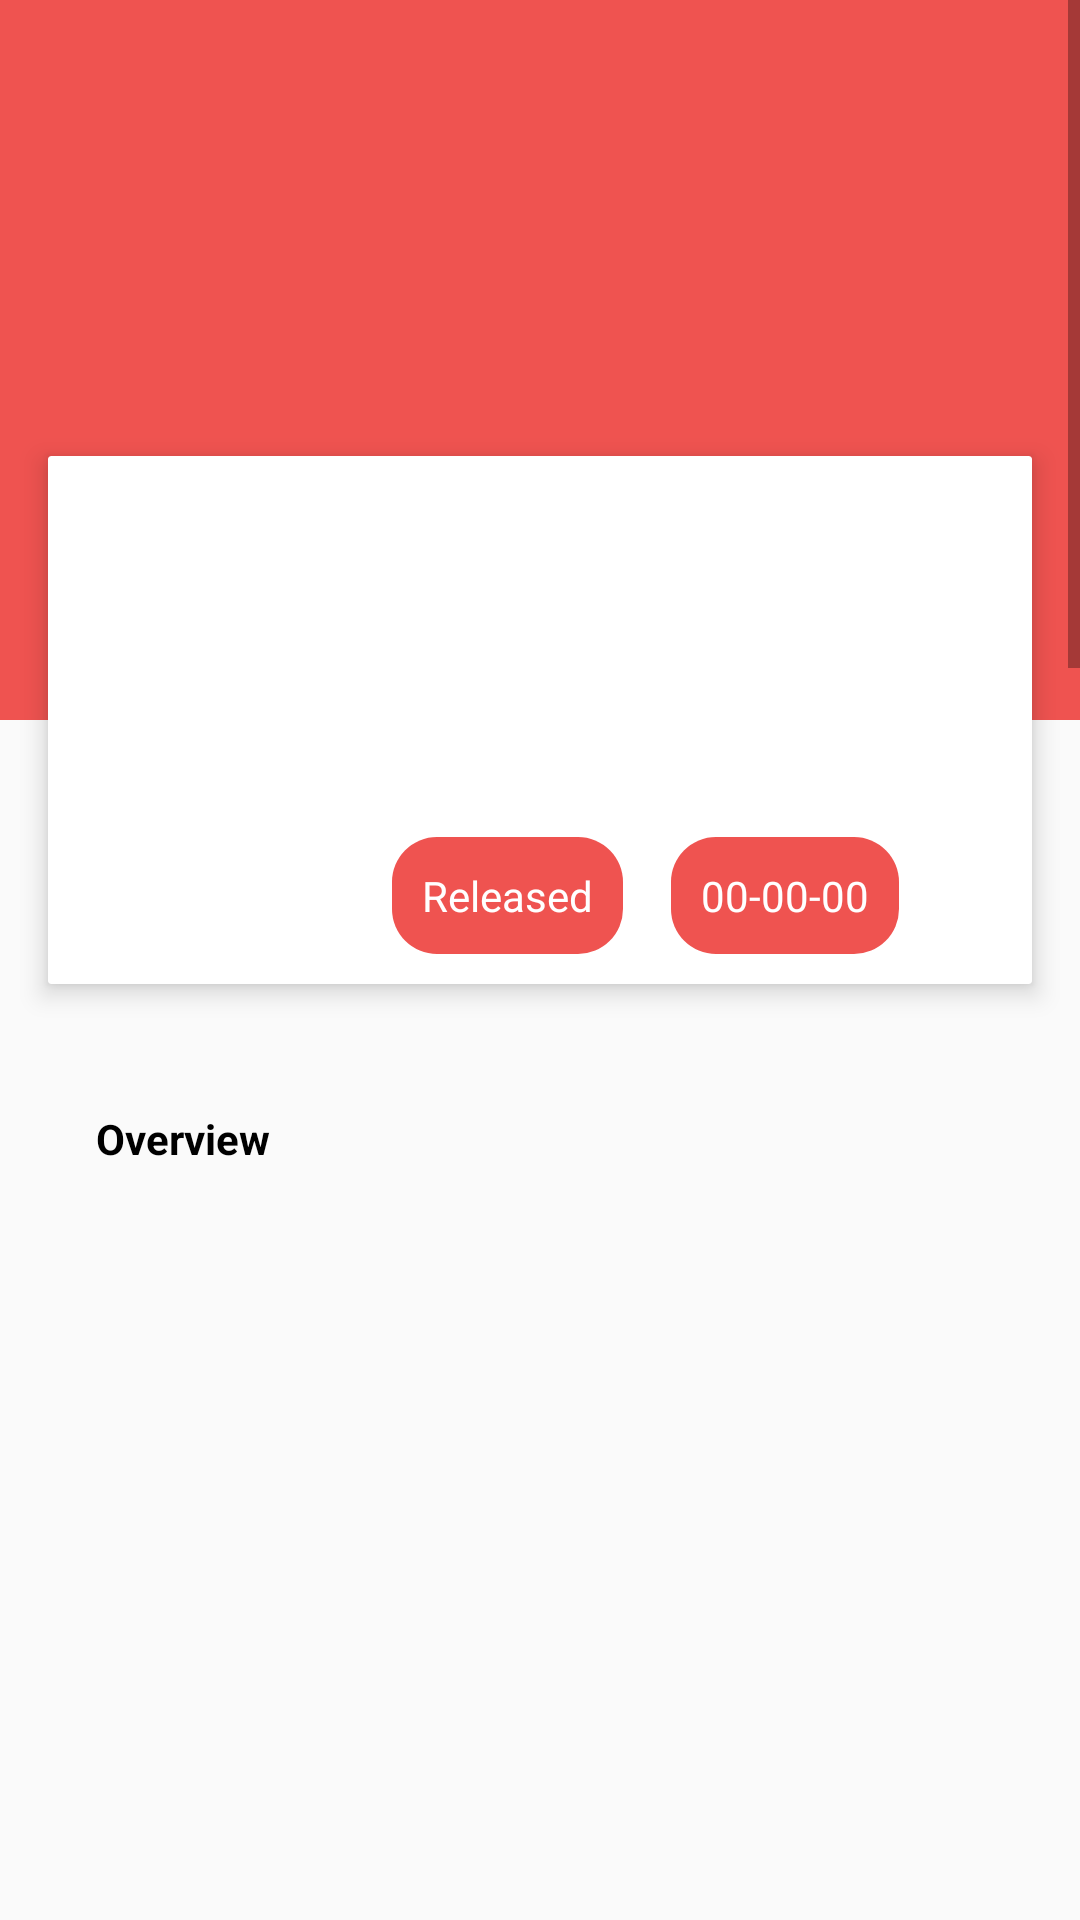

Reconstruct the res/layout file that produces this screen, plus the resources it refers to.
<!-- AndroidManifest.xml: application theme Theme.AppTheme.Movie -->
<!-- res/layout/activity_detail_movie.xml -->
<?xml version="1.0" encoding="utf-8"?>
<android.support.design.widget.CoordinatorLayout xmlns:android="http://schemas.android.com/apk/res/android"
    xmlns:app="http://schemas.android.com/apk/res-auto"
    android:layout_width="match_parent"
    android:layout_height="match_parent"
    android:fitsSystemWindows="true">

    <LinearLayout
        android:id="@+id/linear_top"
        android:layout_width="match_parent"
        android:layout_height="wrap_content"
        android:background="@color/colorPrimary"
        android:orientation="vertical">

        <ImageView
            android:id="@+id/iv_movie"
            android:layout_width="match_parent"
            android:layout_height="@dimen/image_detail"
            android:scaleType="centerCrop" />
    </LinearLayout>

    <android.support.v7.widget.CardView xmlns:card_view="http://schemas.android.com/apk/res-auto"
        android:id="@+id/cardview_login"
        style="@style/Theme.AppTheme.Movie.Cardview"
        app:layout_anchor="@id/linear_top"
        app:layout_anchorGravity="bottom|center"
        card_view:cardBackgroundColor="@android:color/white"
        card_view:cardCornerRadius="1dp"
        card_view:cardElevation="5dp">

        <LinearLayout
            android:layout_width="match_parent"
            android:layout_height="wrap_content"
            android:layout_gravity="center_horizontal"
            android:layout_marginStart="@dimen/margin_general_right_left"
            android:layout_marginTop="@dimen/margin_general_right_left"
            android:layout_marginEnd="@dimen/margin_general_right_left"
            android:gravity="center"
            android:orientation="horizontal"
            android:paddingBottom="10dp">

            <LinearLayout
                android:layout_width="0dp"
                android:layout_height="wrap_content"
                android:layout_weight="1"
                android:gravity="center_vertical|start|top"
                android:orientation="vertical">

                <ImageView
                    android:id="@+id/iv_path"
                    android:layout_width="90dp"
                    android:layout_height="150dp"
                    android:scaleType="centerCrop" />
            </LinearLayout>

            <LinearLayout
                android:layout_width="0dp"
                android:layout_height="match_parent"
                android:layout_weight="2"
                android:gravity="start|center|top"
                android:orientation="vertical">

                <TextView
                    android:id="@+id/txt_title"
                    android:layout_width="wrap_content"
                    android:layout_height="wrap_content"
                    android:ellipsize="end"
                    android:singleLine="true"
                    android:textColor="@android:color/black"
                    android:textSize="17sp"
                    android:textStyle="bold" />


                <TextView
                    android:id="@+id/txt_tagline"
                    android:layout_width="wrap_content"
                    android:layout_height="wrap_content"
                    android:ellipsize="end"
                    android:singleLine="true"
                    android:text=""
                    android:textColor="@android:color/black"
                    android:textSize="16sp" />

                <LinearLayout
                    android:layout_width="wrap_content"
                    android:layout_height="match_parent"
                    android:gravity="bottom"
                    android:orientation="horizontal">

                    <TextView
                        android:id="@+id/txt_status"
                        android:layout_width="wrap_content"
                        android:layout_height="wrap_content"
                        android:layout_marginEnd="@dimen/margin_general_right_left"
                        android:background="@drawable/background_border"
                        android:padding="10dp"
                        android:text="Released"
                        android:textColor="@android:color/white" />

                    <TextView
                        android:id="@+id/txt_release"
                        android:layout_width="wrap_content"
                        android:layout_height="wrap_content"
                        android:background="@drawable/background_border"
                        android:padding="10dp"
                        android:text="00-00-00"
                        android:textColor="@android:color/white" />
                </LinearLayout>
            </LinearLayout>
        </LinearLayout>
    </android.support.v7.widget.CardView>

    <ScrollView
        android:layout_width="match_parent"
        android:layout_height="wrap_content"
        android:fillViewport="true">

        <LinearLayout
            android:layout_width="match_parent"
            android:layout_height="match_parent"
            android:layout_marginStart="@dimen/margin_general_right_left"
            android:layout_marginTop="340dp"
            android:layout_marginEnd="@dimen/margin_general_right_left"
            android:orientation="vertical"
            app:layout_anchor="@id/cardview_login"
            app:layout_anchorGravity="bottom">

            <TextView
                style="@style/Theme.AppTheme.Movie.TextView"
                android:layout_marginTop="30dp"
                android:gravity="start"
                android:text="@string/label_overview"
                android:textColor="@android:color/black"
                android:textStyle="bold" />

            <TextView
                android:id="@+id/txt_overview"
                style="@style/Theme.AppTheme.Movie.TextView"
                android:gravity="start"
                android:textColor="@android:color/black" />
        </LinearLayout>
    </ScrollView>
</android.support.design.widget.CoordinatorLayout>
<!-- resources referenced by this layout -->
<resources>
  <color name="colorPrimary">#EF5350</color>
  <dimen name="image_detail">240dp</dimen>
  <dimen name="margin_general_right_left">16dp</dimen>
  <!-- drawable background_border (drawable) -->
  <?xml version="1.0" encoding="utf-8"?>
  <shape xmlns:android="http://schemas.android.com/apk/res/android"
      android:shape="rectangle">
      <corners android:radius="15dp"></corners>
      <solid android:color="?android:colorAccent" />
  </shape>
  <string name="label_overview">Overview</string>
  <style name="Theme.AppTheme.Movie.Cardview">
          <item name="android:layout_width">match_parent</item>
          <item name="android:layout_height">wrap_content</item>
          <item name="android:layout_marginStart">@dimen/margin_general_right_left</item>
          <item name="android:layout_marginEnd">@dimen/margin_general_right_left</item>
          <item name="android:layout_marginLeft">@dimen/margin_general_right_left</item>
          <item name="android:layout_marginRight">@dimen/margin_general_right_left</item>
          <item name="android:gravity">center</item>
      </style>
  <style name="Theme.AppTheme.Movie.TextView">
          <item name="android:layout_width">match_parent</item>
          <item name="android:layout_height">wrap_content</item>
          <item name="android:layout_marginLeft">@dimen/space_default</item>
          <item name="android:layout_marginRight">@dimen/space_default</item>
          <item name="android:layout_gravity">center</item>
          <item name="android:gravity">center</item>
          <item name="android:textColor">@color/secondary_text</item>
          <item name="android:visibility">visible</item>
      </style>
  <style name="Theme.AppTheme.Movie" parent="Base.Theme.Material.Movie" />
  <dimen name="space_default">16dp</dimen>
  <color name="secondary_text">#727272</color>
  <style name="Base.Theme.Material.Movie" parent="Theme.AppCompat.Light.NoActionBar">
      <item name="colorPrimaryDark">@color/colorPrimaryDark</item>
      <item name="colorPrimary">@color/colorPrimary</item>
      <item name="colorAccent">@color/colorAccent</item>
      <item name="android:windowNoTitle">true</item>
      
    </style>
  <color name="colorPrimaryDark">#EF5350</color>
  <color name="colorAccent">#EF5350</color>
</resources>
